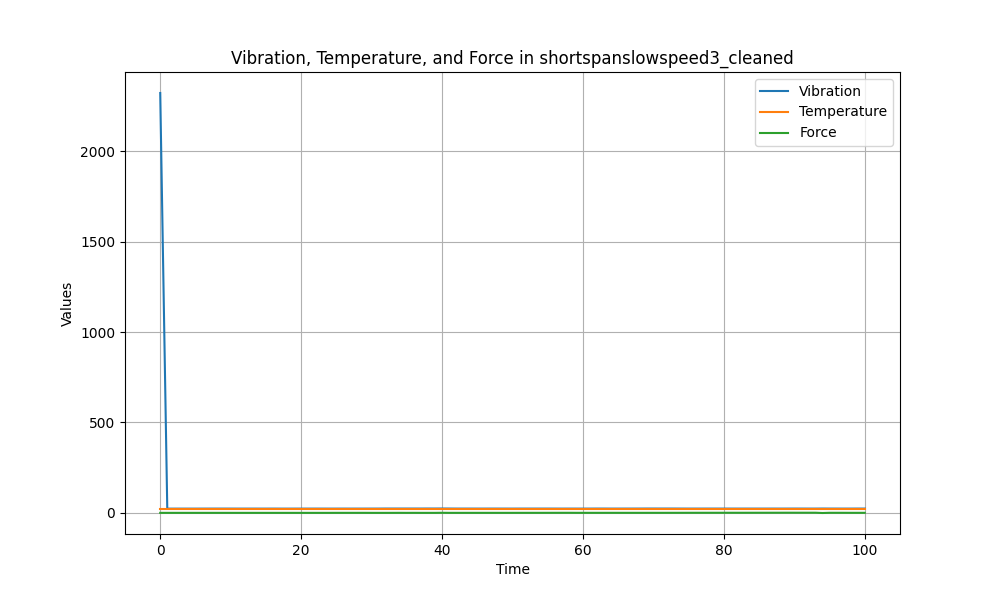

Values plotted in this chart, from the file beside it:
Vibration, Temperature, Force
2323, 20.04, -0.0
23.17, 20.04, -0.0
23.23, 20.04, -0.0
23.27, 20.04, -0.0
23.27, 20.04, -0.0
23.23, 20.04, -0.0
23.33, 20.04, -0.0
23.39, 20.04, -0.0
23.45, 20.04, -0.0
23.45, 20.04, -0.0
23.41, 20.04, -0.01
23.33, 20.04, -0.01
23.33, 20.04, -0.01
23.35, 20.04, -0.01
23.29, 20.04, -0.01
23.27, 20.04, -0.01
23.39, 20.04, -0.02
23.27, 20.04, -0.02
23.23, 20.04, -0.02
23.29, 20.04, -0.03
23.33, 20.04, -0.04
23.33, 20.04, -0.03
23.39, 20.04, -0.03
23.35, 20.04, -0.04
23.27, 20.04, -0.03
23.29, 20.04, 0.09
23.39, 20.04, 0.09
23.29, 20.04, 0.1
23.35, 20.04, 0.09
23.35, 20.04, 0.11
23.41, 20.04, -0.04
23.47, 20.04, -0.04
23.69, 20.04, -0.04
23.71, 20.04, 0.01
23.69, 20.04, 0.13
23.69, 20.04, -0.03
23.71, 20.04, 0.1
23.65, 20.04, -0.04
23.81, 20.04, -0.04
23.75, 20.04, -0.03
23.91, 20.04, 0.37
23.75, 20.04, 0.03
23.51, 20.04, 0.03
23.47, 20.04, 0.03
23.47, 20.04, 0.06
23.41, 20.04, 0.08
23.41, 20.04, 0.07
23.51, 20.04, 0.07
23.45, 20.04, 0.06
23.41, 20.04, 0.06
23.35, 20.04, 0.08
23.45, 20.04, 0.12
23.47, 20.04, 0.12
23.45, 20.04, 0.13
23.51, 20.04, 0.14
23.51, 20.04, 0.21
23.41, 20.04, 0.25
23.33, 20.04, 0.28
23.39, 20.04, 0.34
23.35, 20.04, 0.15
... 41 more rows
